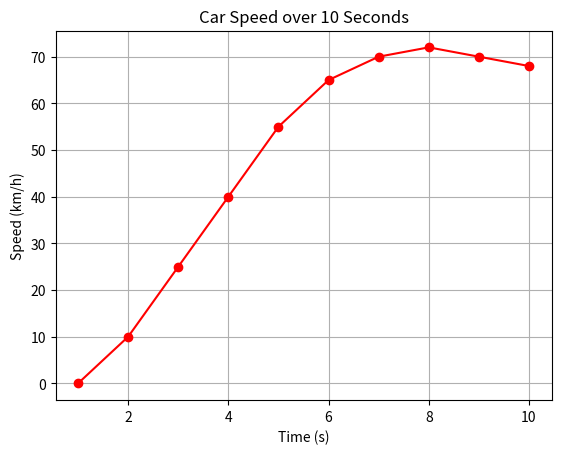

Python code for this plot:
import matplotlib.pyplot as plt

time = [1,2,3,4,5,6,7,8,9,10]
speed = [0,10,25,40,55,65,70,72,70,68]

plt.plot(time, speed, color='red', marker='o')
plt.title("Car Speed over 10 Seconds")
plt.xlabel("Time (s)")
plt.ylabel("Speed (km/h)")
plt.grid(True)
plt.show()
